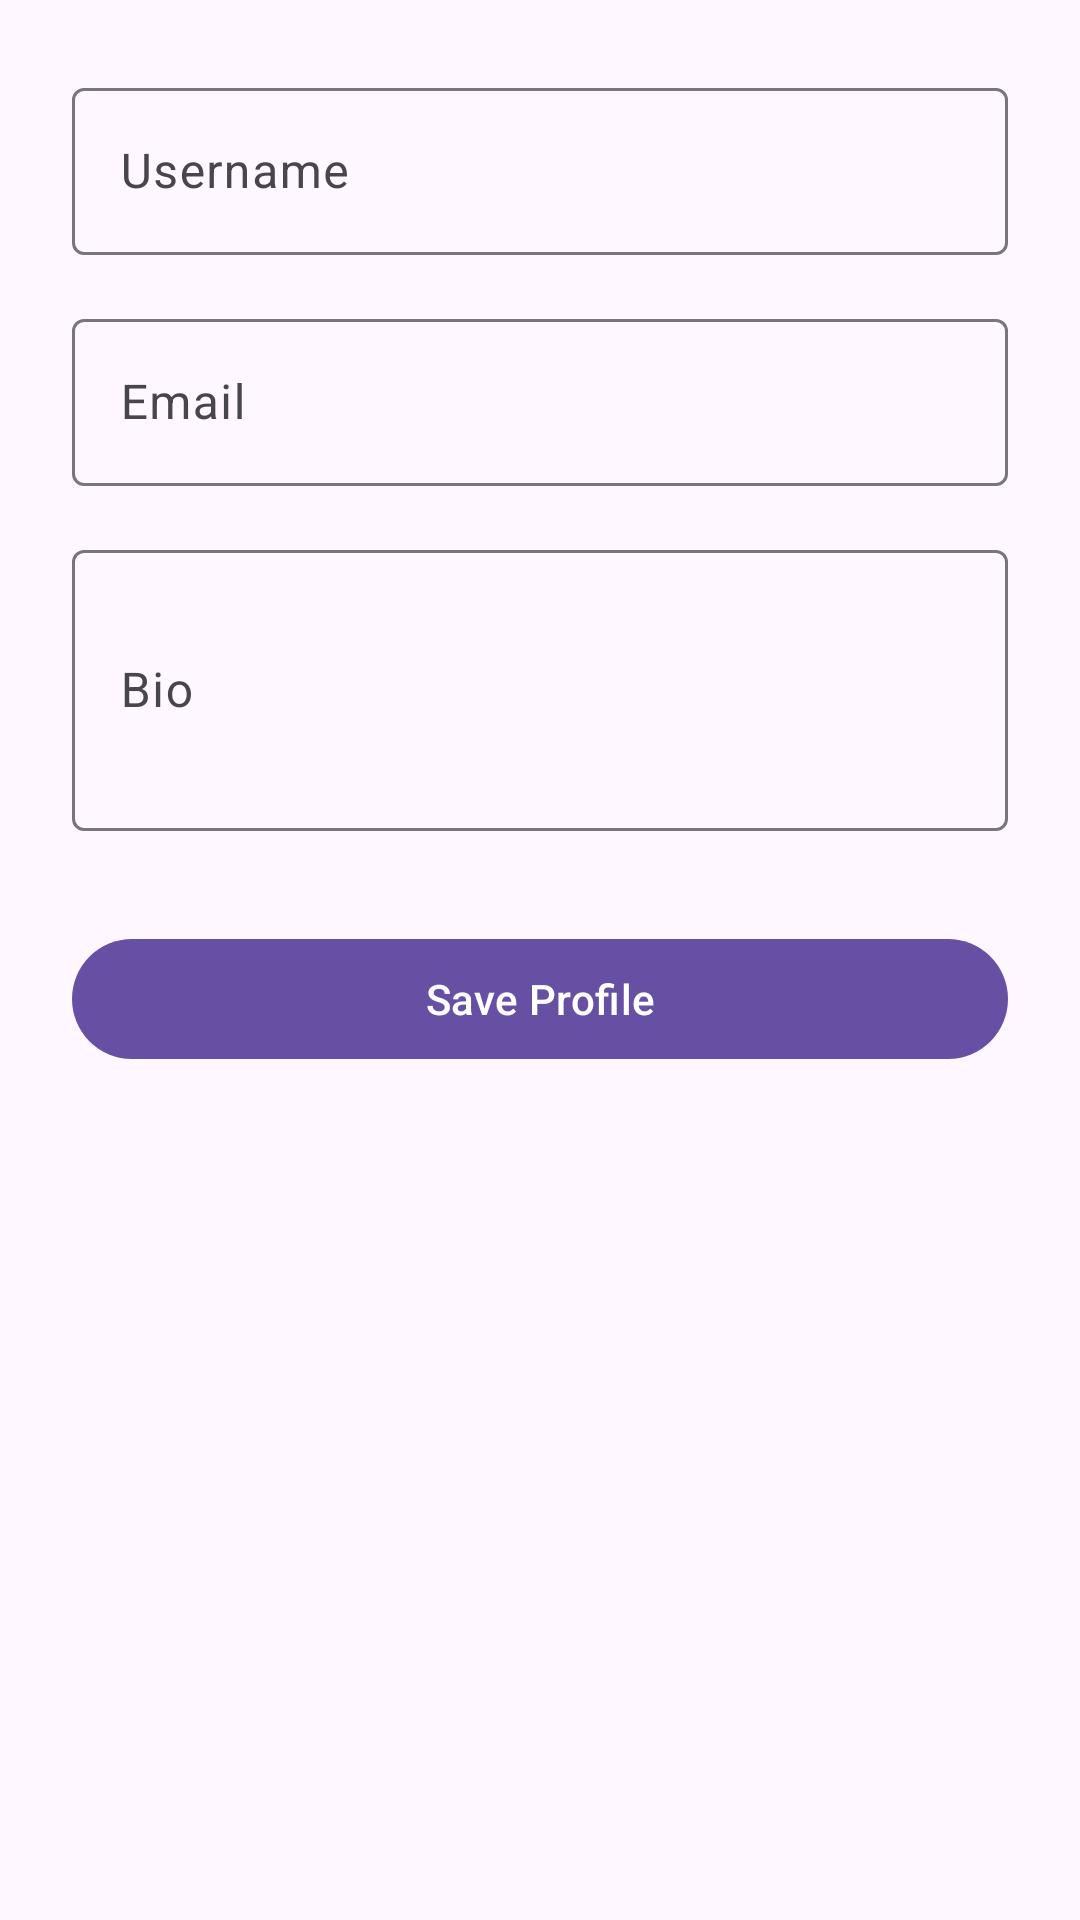

Here is an Android app screen rendered from its layout file. Give the layout XML and the strings, colors and styles it references.
<!-- AndroidManifest.xml: application theme Theme.MobileApps20262401321071 -->
<!-- res/layout/fragment_profile_detail.xml -->
<?xml version="1.0" encoding="utf-8"?>
<ScrollView xmlns:android="http://schemas.android.com/apk/res/android"
    xmlns:app="http://schemas.android.com/apk/res-auto"
    xmlns:tools="http://schemas.android.com/tools"
    android:layout_width="match_parent"
    android:layout_height="match_parent"
    android:fillViewport="true">

    <androidx.constraintlayout.widget.ConstraintLayout
        android:layout_width="match_parent"
        android:layout_height="wrap_content"
        android:padding="24dp">

        <com.google.android.material.textfield.TextInputLayout
            android:id="@+id/tilUsername"
            style="@style/Widget.Material3.TextInputLayout.OutlinedBox"
            android:layout_width="0dp"
            android:layout_height="wrap_content"
            android:hint="Username"
            app:layout_constraintEnd_toEndOf="parent"
            app:layout_constraintStart_toStartOf="parent"
            app:layout_constraintTop_toTopOf="parent">

            <com.google.android.material.textfield.TextInputEditText
                android:id="@+id/etUsername"
                android:layout_width="match_parent"
                android:layout_height="wrap_content" />

        </com.google.android.material.textfield.TextInputLayout>

        <com.google.android.material.textfield.TextInputLayout
            android:id="@+id/tilEmail"
            style="@style/Widget.Material3.TextInputLayout.OutlinedBox"
            android:layout_width="0dp"
            android:layout_height="wrap_content"
            android:layout_marginTop="16dp"
            android:hint="Email"
            app:layout_constraintEnd_toEndOf="parent"
            app:layout_constraintStart_toStartOf="parent"
            app:layout_constraintTop_toBottomOf="@id/tilUsername">

            <com.google.android.material.textfield.TextInputEditText
                android:id="@+id/etEmail"
                android:layout_width="match_parent"
                android:layout_height="wrap_content" />

        </com.google.android.material.textfield.TextInputLayout>

        <com.google.android.material.textfield.TextInputLayout
            android:id="@+id/tilBio"
            style="@style/Widget.Material3.TextInputLayout.OutlinedBox"
            android:layout_width="0dp"
            android:layout_height="wrap_content"
            android:layout_marginTop="16dp"
            android:hint="Bio"
            app:layout_constraintEnd_toEndOf="parent"
            app:layout_constraintStart_toStartOf="parent"
            app:layout_constraintTop_toBottomOf="@id/tilEmail">

            <com.google.android.material.textfield.TextInputEditText
                android:id="@+id/etBio"
                android:layout_width="match_parent"
                android:layout_height="wrap_content"
                android:minLines="3" />

        </com.google.android.material.textfield.TextInputLayout>

        <com.google.android.material.button.MaterialButton
            android:id="@+id/btnSaveProfile"
            android:layout_width="0dp"
            android:layout_height="wrap_content"
            android:layout_marginTop="32dp"
            android:text="Save Profile"
            app:layout_constraintEnd_toEndOf="parent"
            app:layout_constraintStart_toStartOf="parent"
            app:layout_constraintTop_toBottomOf="@id/tilBio" />

    </androidx.constraintlayout.widget.ConstraintLayout>

</ScrollView>
<!-- resources referenced by this layout -->
<resources>
  <style name="Theme.MobileApps20262401321071" parent="Base.Theme.MobileApps20262401321071" />
  <style name="Base.Theme.MobileApps20262401321071" parent="Theme.Material3.DayNight.NoActionBar">
      </style>
</resources>
